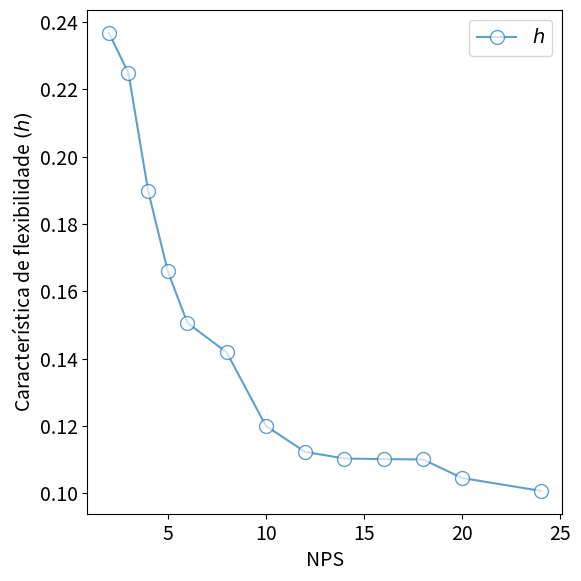
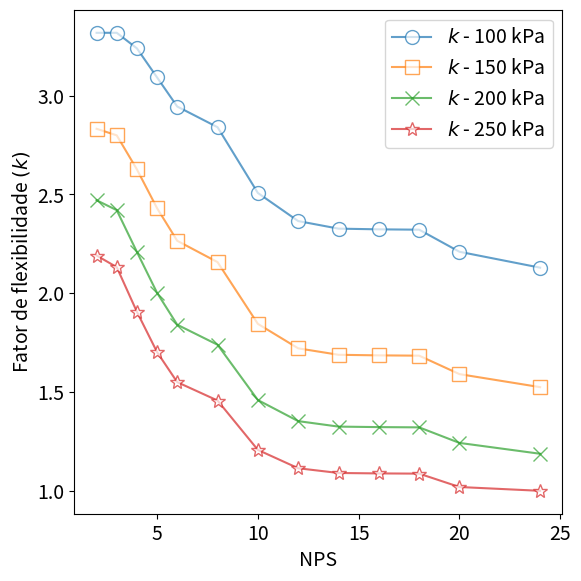
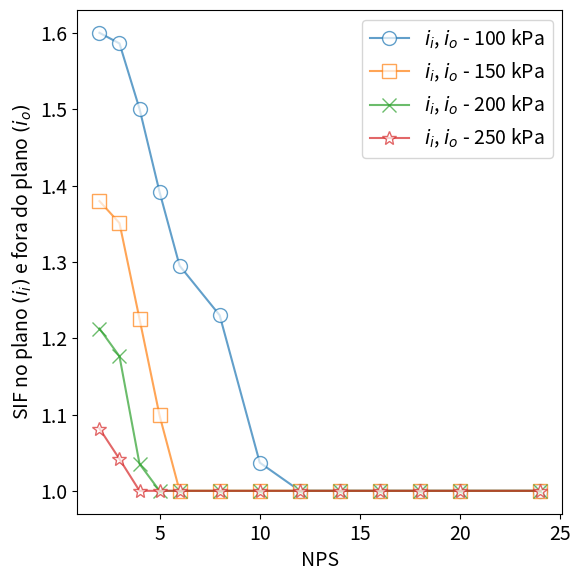

The matplotlib source for these figures, in order:
#!/usr/bin/env python
# -*- coding: utf-8 -*-

import sys 							#para emitir mensagens de erro quando houver não conformidade
import numpy as np 				#para os cálculos
import matplotlib.pyplot as plt		#para os gráficos

plt.rcParams.update({'font.size' : 14}) 	#aumentando o tamanho da fonte

#nps, diâmetro externo e espessura -- obtidos da ASME B31.10M
nps=np.array([2,3,4,5,6,8,10,12,14,16,18,20,24])
T=np.array([3.91, 5.49, 6.02, 6.55, 7.11, 8.74, 9.27, 10.31, 11.13, 12.7, 14.27, 15.09, 17.48])
D_o=np.array([60.3, 88.9, 114.3, 141.3, 168.3, 219.1, 273, 323.8, 355.6, 406.4, 457, 508, 610])

#check de conformidade com D/T<=100
D=D_o-T
DsobreT=D/T
for x in DsobreT:
	if x>100:
		sys.exit('Não conformidade com D/T<=0')

#raio médio
R=(D_o-T)/2

#--------------------- ITEM 1.3 --------------------#
#---------------------- cálculo ----------------------#
#número de gomos
n=2

#espaçamento entre os gomos na linha de centro
s=D_o

#meio angulo entre gomos
theta=(90/(2*n))

#convertendo em radiano
theta=np.deg2rad(theta)

#raio de curvatura
R_1=(R*(1+(1/np.tan(theta))))/2


#condição geométrica que precisa ser atendida (R(1+tan(theta))-s<=0)
cond=R*(1+np.tan(theta))-s
for x in cond:
	if x>0:
		sys.exit('Não conformidade com R(1+tan(theta))-s<=0')


#característica de flexibilidade
h=(T*(1+(1/np.tan(theta))))/(2*R)


#SIFs
i_i=0.9/(h**(2/3))
i_o=0.9/(h**(2/3))
i_t=1


#fatores de flexibilidade
k_i=1.52/(h**(5/6))
k_o=1.52/(h**(5/6))
k_t=1.52/(h**(5/6))


#considerando efeito da pressão na ovalização
#dados
E=138000000 	#módulo de elasticidade
P=100000		#pressão

#fator pelo qual se deve dividir os fatores de flexibilidade
k_factor=1+6*(P/E)*((R/T)**(7/3))*((R_1/R)**(1/3))

#fator pelo qual se deve dividir os SIF
i_factor=1+3.25*(P/E)*(R/T)**(5/2)*(R_1/R)**(2/3)

#SIFs
i_i=i_i/i_factor
i_o=i_o/i_factor
i_t=1

#fatores de flexibilidade
k_i=k_i/k_factor
k_o=k_o/k_factor
k_t=k_t/k_factor

#nenhum SIF menor que 1
count=0
while count<len(i_i):
	if i_i[count]<1:
		i_i[count]=1
	count=count+1

count=0
while count<len(i_o):
	if i_o[count]<1:
		i_o[count]=1
	count=count+1

#nenhum fator de flexibilidade menor que 1
count=0
while count<len(k_i):
	if k_i[count]<1:
		k_i[count]=1
	count=count+1

count=0
while count<len(k_o):
	if k_o[count]<1:
		k_o[count]=1
	count=count+1
	
count=0
while count<len(k_t):
	if k_t[count]<1:
		k_t[count]=1
	count=count+1
	

#-------------------- plot --------------------#
#CARACTERÍSTICA DE FLEXIBILIDADE
fig = plt.figure (1, figsize=(6,6))
plt.plot(nps, h, marker='o', markersize=10, mfc='white', linestyle='-',alpha=.7, label='$h$')
plt.xlabel('NPS')
plt.ylabel('Característica de flexibilidade $(h)$')
plt.tight_layout(pad=1)
plt.legend()
#plt.savefig('/home/<user>/CORE/biblioteca/16. python/tcc/imagens/caso 1.3/Figura1.eps', format='eps')

#fator de flexibilidade (iguais em ambos os casos, para todas as direções)
fig = plt.figure (2, figsize=(6,6))
plt.plot(nps, k_i, marker='o', markersize=10, mfc='white', linestyle='-',alpha=.7, label='$k$ - ' + str(int(P/1000)) + ' kPa')
plt.xlabel('NPS')
plt.ylabel('Fator de flexibilidade $(k)$')
plt.tight_layout(pad=1)
plt.legend()


#SIF no plano e fora do plano (iguais)
fig = plt.figure (3, figsize=(6,6))
plt.plot(nps, i_i, marker='o', markersize=10, mfc='white', linestyle='-',alpha=.7, label='$i_i$, $i_o$ - ' + str(int(P/1000)) + ' kPa')
plt.xlabel('NPS')
plt.ylabel('SIF no plano $(i_i)$ e fora do plano $(i_o)$')
plt.tight_layout(pad=1)
plt.legend()


#------------------------------------#------------------------------------#------------------------------------#------------------------------------#------------------------------------#------------------------------------#------------------------------------#------------------------------------

#SIFs
i_i=0.9/(h**(2/3))
i_o=0.9/(h**(2/3))
i_t=1


#fatores de flexibilidade
k_i=1.52/(h**(5/6))
k_o=1.52/(h**(5/6))
k_t=1.52/(h**(5/6))


#considerando efeito da pressão na ovalização
#dados
E=138000000 	#módulo de elasticidade
P=150000		#pressão

#fator pelo qual se deve dividir os fatores de flexibilidade
k_factor=1+6*(P/E)*((R/T)**(7/3))*((R_1/R)**(1/3))

#fator pelo qual se deve dividir os SIF
i_factor=1+3.25*(P/E)*(R/T)**(5/2)*(R_1/R)**(2/3)

#SIFs
i_i=i_i/i_factor
i_o=i_o/i_factor
i_t=1

#fatores de flexibilidade
k_i=k_i/k_factor
k_o=k_o/k_factor
k_t=k_t/k_factor

#nenhum SIF menor que 1
count=0
while count<len(i_i):
	if i_i[count]<1:
		i_i[count]=1
	count=count+1

count=0
while count<len(i_o):
	if i_o[count]<1:
		i_o[count]=1
	count=count+1

#nenhum fator de flexibilidade menor que 1
count=0
while count<len(k_i):
	if k_i[count]<1:
		k_i[count]=1
	count=count+1

count=0
while count<len(k_o):
	if k_o[count]<1:
		k_o[count]=1
	count=count+1
	
count=0
while count<len(k_t):
	if k_t[count]<1:
		k_t[count]=1
	count=count+1
	

#-------------------- plot --------------------#

#fator de flexibilidade (iguais em ambos os casos, para todas as direções)
fig = plt.figure (2, figsize=(6,6))
plt.plot(nps, k_i, marker='s', markersize=10, mfc='white', linestyle='-',alpha=.7, label='$k$ - ' + str(int(P/1000)) + ' kPa')
plt.xlabel('NPS')
plt.ylabel('Fator de flexibilidade $(k)$')
plt.tight_layout(pad=1)
plt.legend()


#SIF no plano e fora do plano (iguais)
fig = plt.figure (3, figsize=(6,6))
plt.plot(nps, i_i, marker='s', markersize=10, mfc='white', linestyle='-',alpha=.7, label='$i_i$, $i_o$ - ' + str(int(P/1000)) + ' kPa')
plt.xlabel('NPS')
plt.ylabel('SIF no plano $(i_i)$ e fora do plano $(i_o)$')
plt.tight_layout(pad=1)
plt.legend()



#------------------------------------#------------------------------------#------------------------------------#------------------------------------#------------------------------------#------------------------------------#------------------------------------#------------------------------------

#SIFs
i_i=0.9/(h**(2/3))
i_o=0.9/(h**(2/3))
i_t=1


#fatores de flexibilidade
k_i=1.52/(h**(5/6))
k_o=1.52/(h**(5/6))
k_t=1.52/(h**(5/6))


#considerando efeito da pressão na ovalização
#dados
E=138000000 	#módulo de elasticidade
P=200000		#pressão

#fator pelo qual se deve dividir os fatores de flexibilidade
k_factor=1+6*(P/E)*((R/T)**(7/3))*((R_1/R)**(1/3))

#fator pelo qual se deve dividir os SIF
i_factor=1+3.25*(P/E)*(R/T)**(5/2)*(R_1/R)**(2/3)

#SIFs
i_i=i_i/i_factor
i_o=i_o/i_factor
i_t=1

#fatores de flexibilidade
k_i=k_i/k_factor
k_o=k_o/k_factor
k_t=k_t/k_factor

#nenhum SIF menor que 1
count=0
while count<len(i_i):
	if i_i[count]<1:
		i_i[count]=1
	count=count+1

count=0
while count<len(i_o):
	if i_o[count]<1:
		i_o[count]=1
	count=count+1

#nenhum fator de flexibilidade menor que 1
count=0
while count<len(k_i):
	if k_i[count]<1:
		k_i[count]=1
	count=count+1

count=0
while count<len(k_o):
	if k_o[count]<1:
		k_o[count]=1
	count=count+1
	
count=0
while count<len(k_t):
	if k_t[count]<1:
		k_t[count]=1
	count=count+1
	

#-------------------- plot --------------------#

#fator de flexibilidade (iguais em ambos os casos, para todas as direções)
fig = plt.figure (2, figsize=(6,6))
plt.plot(nps, k_i, marker='x', markersize=10, mfc='white', linestyle='-',alpha=.7, label='$k$ - ' + str(int(P/1000)) + ' kPa')
plt.xlabel('NPS')
plt.ylabel('Fator de flexibilidade $(k)$')
plt.tight_layout(pad=1)
plt.legend()


#SIF no plano e fora do plano (iguais)
fig = plt.figure (3, figsize=(6,6))
plt.plot(nps, i_i, marker='x', markersize=10, mfc='white', linestyle='-',alpha=.7, label='$i_i$, $i_o$ - ' + str(int(P/1000)) + ' kPa')
plt.xlabel('NPS')
plt.ylabel('SIF no plano $(i_i)$ e fora do plano $(i_o)$')
plt.tight_layout(pad=1)
plt.legend()



#------------------------------------#------------------------------------#------------------------------------#------------------------------------#------------------------------------#------------------------------------#------------------------------------#------------------------------------

#SIFs
i_i=0.9/(h**(2/3))
i_o=0.9/(h**(2/3))
i_t=1


#fatores de flexibilidade
k_i=1.52/(h**(5/6))
k_o=1.52/(h**(5/6))
k_t=1.52/(h**(5/6))


#considerando efeito da pressão na ovalização
#dados
E=138000000 	#módulo de elasticidade
P=250000		#pressão

#fator pelo qual se deve dividir os fatores de flexibilidade
k_factor=1+6*(P/E)*((R/T)**(7/3))*((R_1/R)**(1/3))

#fator pelo qual se deve dividir os SIF
i_factor=1+3.25*(P/E)*(R/T)**(5/2)*(R_1/R)**(2/3)

#SIFs
i_i=i_i/i_factor
i_o=i_o/i_factor
i_t=1

#fatores de flexibilidade
k_i=k_i/k_factor
k_o=k_o/k_factor
k_t=k_t/k_factor

#nenhum SIF menor que 1
count=0
while count<len(i_i):
	if i_i[count]<1:
		i_i[count]=1
	count=count+1

count=0
while count<len(i_o):
	if i_o[count]<1:
		i_o[count]=1
	count=count+1

#nenhum fator de flexibilidade menor que 1
count=0
while count<len(k_i):
	if k_i[count]<1:
		k_i[count]=1
	count=count+1

count=0
while count<len(k_o):
	if k_o[count]<1:
		k_o[count]=1
	count=count+1
	
count=0
while count<len(k_t):
	if k_t[count]<1:
		k_t[count]=1
	count=count+1
	

#-------------------- plot --------------------#
#fator de flexibilidade (iguais em ambos os casos, para todas as direções)
fig = plt.figure (2, figsize=(6,6))
plt.plot(nps, k_i, marker='*', markersize=10, mfc='white', linestyle='-',alpha=.7, label='$k$ - ' + str(int(P/1000)) + ' kPa')
plt.xlabel('NPS')
plt.ylabel('Fator de flexibilidade $(k)$')
plt.tight_layout(pad=1)
plt.legend()
#plt.savefig('/home/<user>/CORE/biblioteca/16. python/tcc/imagens/caso 1.3/Figura2.eps', format='eps')


#SIF no plano e fora do plano (iguais)
fig = plt.figure (3, figsize=(6,6))
plt.plot(nps, i_i, marker='*', markersize=10, mfc='white', linestyle='-',alpha=.7, label='$i_i$, $i_o$ - ' + str(int(P/1000)) + ' kPa')
plt.xlabel('NPS')
plt.ylabel('SIF no plano $(i_i)$ e fora do plano $(i_o)$')
plt.tight_layout(pad=1)
plt.legend()
#plt.savefig('/home/<user>/CORE/biblioteca/16. python/tcc/imagens/caso 1.3/Figura3.eps', format='eps')

plt.show()



